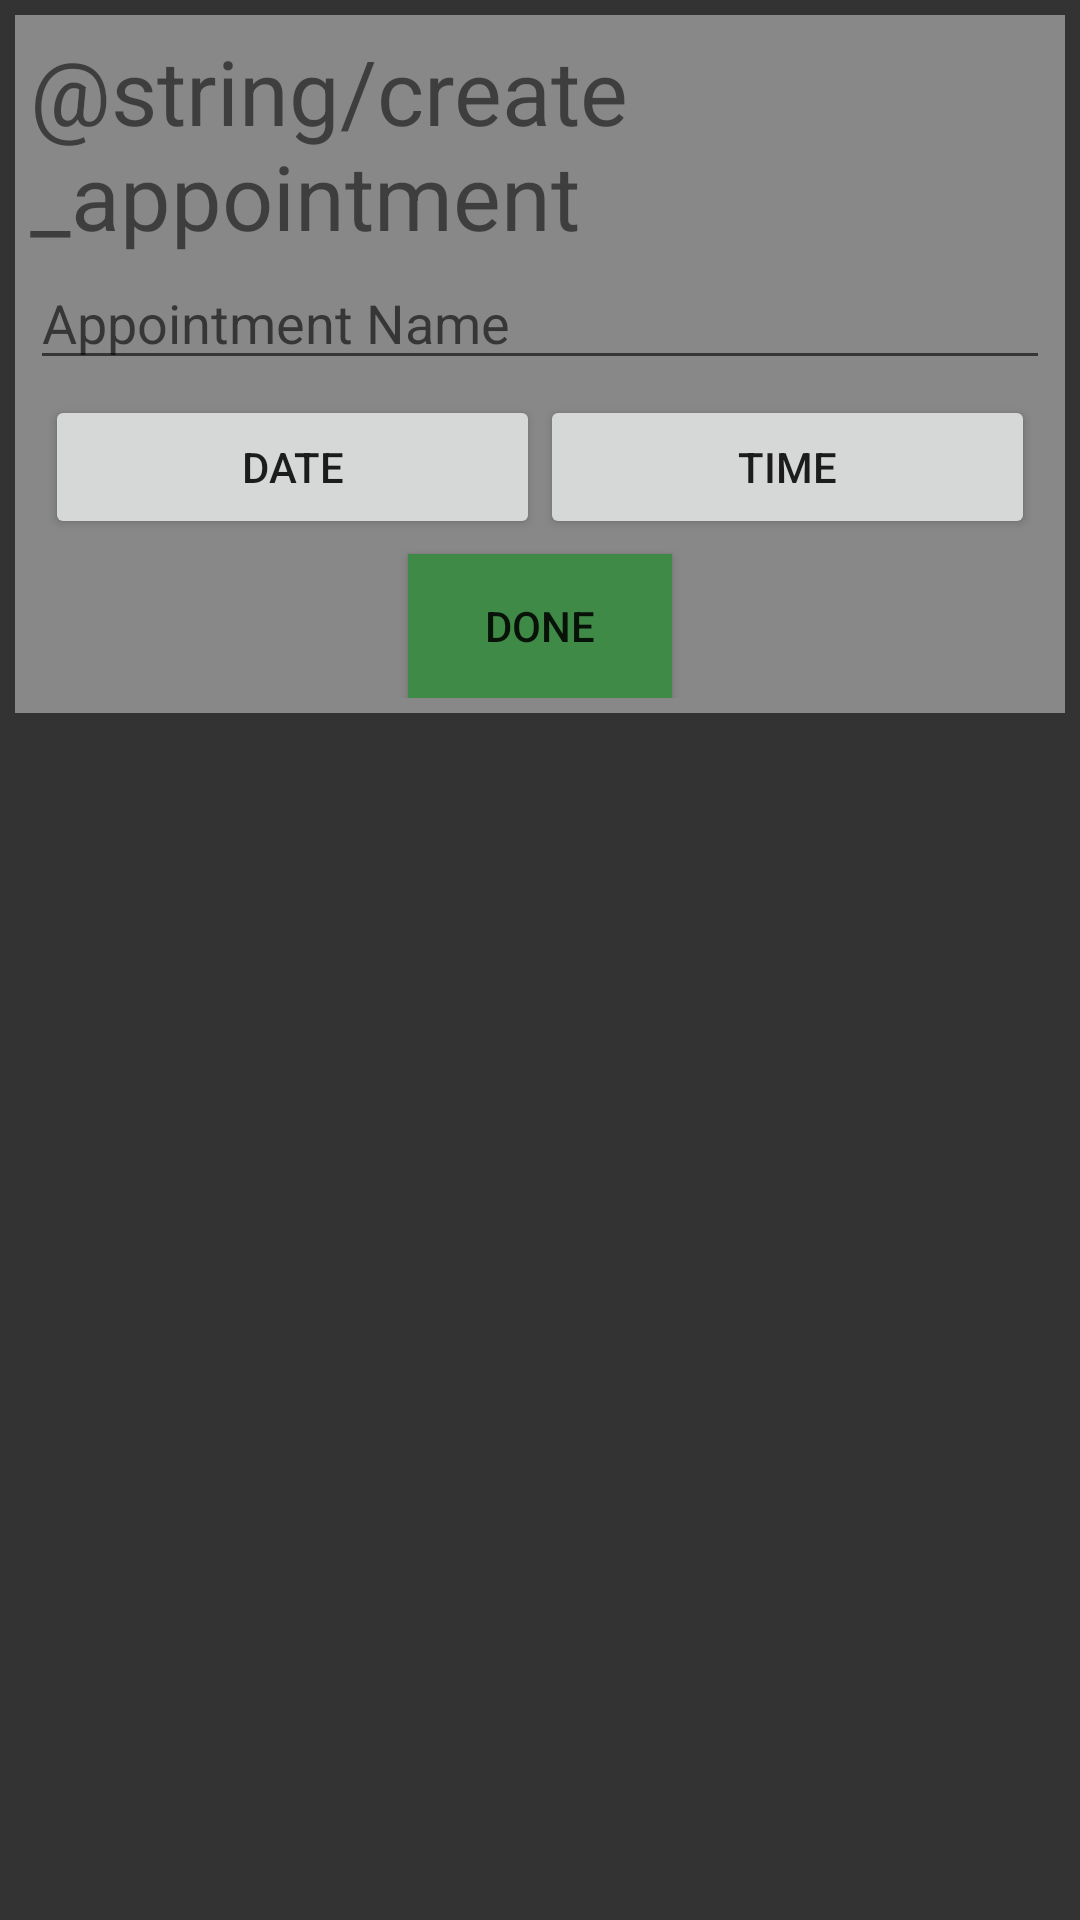

Layout XML and referenced resources for this Android screen:
<!-- AndroidManifest.xml: application theme AppTheme -->
<!-- res/layout/activity_calendar_new_appointment.xml -->
<?xml version="1.0" encoding="utf-8"?>
<androidx.constraintlayout.widget.ConstraintLayout xmlns:android="http://schemas.android.com/apk/res/android"
    xmlns:app="http://schemas.android.com/apk/res-auto"
    xmlns:tools="http://schemas.android.com/tools"
    android:layout_width="match_parent"
    android:layout_height="match_parent"
    android:background="@color/darkBackground"
    tools:context=".Calendar.NewAppointmentActivity">

    <LinearLayout
        android:layout_width="match_parent"
        android:layout_height="wrap_content"
        android:background="@color/lighterBackground"
        android:layout_margin="5dp"
        android:padding="@dimen/standart_margin"
        android:orientation="vertical"
        app:layout_constraintTop_toTopOf="parent">

        <TextView
            android:layout_width="wrap_content"
            android:layout_height="wrap_content"
            android:textSize="@dimen/text_title"
            android:text="@string/create_appointment"
            android:layout_gravity="center"/>

        <EditText
            android:id="@+id/name"
            android:layout_width="match_parent"
            android:layout_height="wrap_content"
            android:hint="@string/appointment_name"
            android:autofillHints="@string/appointment_name"
            android:inputType="textCapSentences"/>

        <LinearLayout
            android:layout_width="match_parent"
            android:layout_height="wrap_content"
            android:background="@color/lighterBackground"
            android:layout_margin="5dp"
            android:orientation="horizontal"
            app:layout_constraintTop_toTopOf="parent">

            <Button
                android:id="@+id/date"
                android:layout_width="wrap_content"
                android:layout_height="wrap_content"
                android:layout_weight="1"
                android:text="@string/date"
                android:onClick="onClick"/>

            <Button
                android:id="@+id/time"
                android:layout_width="wrap_content"
                android:layout_height="wrap_content"
                android:layout_weight="1"
                android:text="@string/time"
                android:onClick="onClick"/>

        </LinearLayout>

        <Button
            android:id="@+id/done"
            android:layout_width="wrap_content"
            android:layout_height="wrap_content"
            android:text="@string/done"
            android:onClick="onClick"
            android:layout_gravity="center"
            android:background="@color/darkGreen"/>

    </LinearLayout>

</androidx.constraintlayout.widget.ConstraintLayout>
<!-- resources referenced by this layout -->
<resources>
  <color name="darkBackground">#333333</color>
  <color name="darkGreen">#3E8A46</color>
  <color name="lighterBackground">#888888</color>
  <dimen name="standart_margin">5dp</dimen>
  <dimen name="text_title">30sp</dimen>
  <string name="appointment_name">Appointment Name</string>
  <string name="date">Date</string>
  <string name="done">Done</string>
  <string name="time">Time</string>
  <style name="AppTheme" parent="Theme.AppCompat.Light.DarkActionBar">
          
          <item name="colorPrimary">@color/colorPrimary</item>
          <item name="colorPrimaryDark">@color/colorPrimaryDark</item>
          <item name="colorAccent">@color/colorAccent</item>
      </style>
  <color name="colorPrimary">#333333</color>
  <color name="colorPrimaryDark">#333333</color>
  <color name="colorAccent">#333333</color>
</resources>
